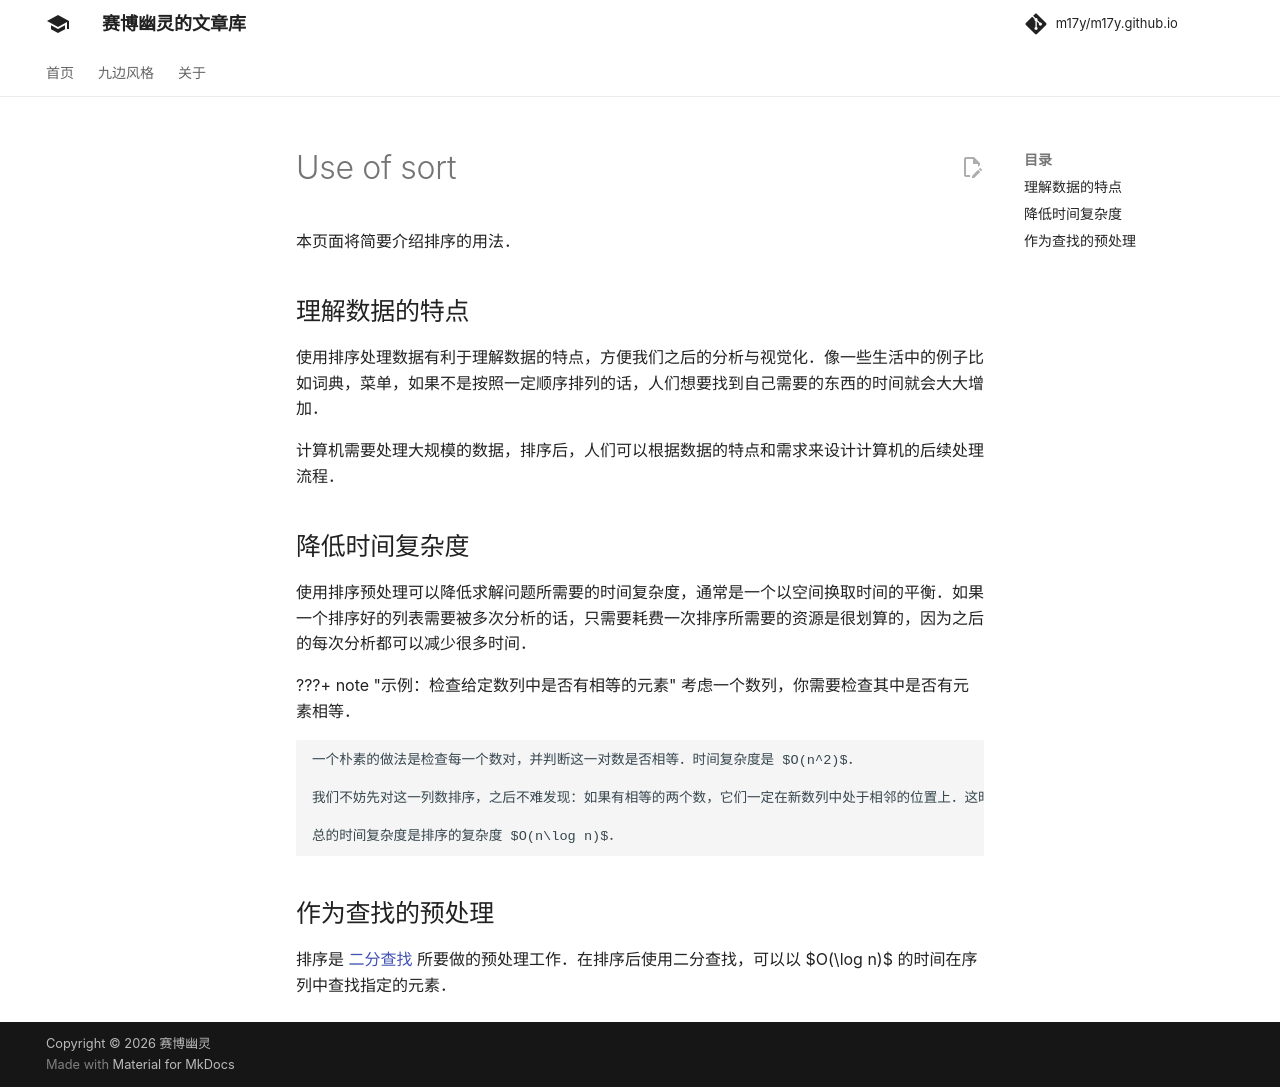

repository: m17y/m17y.github.io · page: basic/use-of-sort/index.html · generator: mkdocs

本页面将简要介绍排序的用法。

## 理解数据的特点

使用排序处理数据有利于理解数据的特点，方便我们之后的分析与视觉化。像一些生活中的例子比如词典，菜单，如果不是按照一定顺序排列的话，人们想要找到自己需要的东西的时间就会大大增加。

计算机需要处理大规模的数据，排序后，人们可以根据数据的特点和需求来设计计算机的后续处理流程。

## 降低时间复杂度

使用排序预处理可以降低求解问题所需要的时间复杂度，通常是一个以空间换取时间的平衡。如果一个排序好的列表需要被多次分析的话，只需要耗费一次排序所需要的资源是很划算的，因为之后的每次分析都可以减少很多时间。

???+ note "示例：检查给定数列中是否有相等的元素"
    考虑一个数列，你需要检查其中是否有元素相等。
    
    一个朴素的做法是检查每一个数对，并判断这一对数是否相等。时间复杂度是 $O(n^2)$。
    
    我们不妨先对这一列数排序，之后不难发现：如果有相等的两个数，它们一定在新数列中处于相邻的位置上。这时，只需要 $O(n)$ 地扫一遍新数列了。
    
    总的时间复杂度是排序的复杂度 $O(n\log n)$。

## 作为查找的预处理

排序是 [二分查找](./binary.md) 所要做的预处理工作。在排序后使用二分查找，可以以 $O(\log n)$ 的时间在序列中查找指定的元素。
